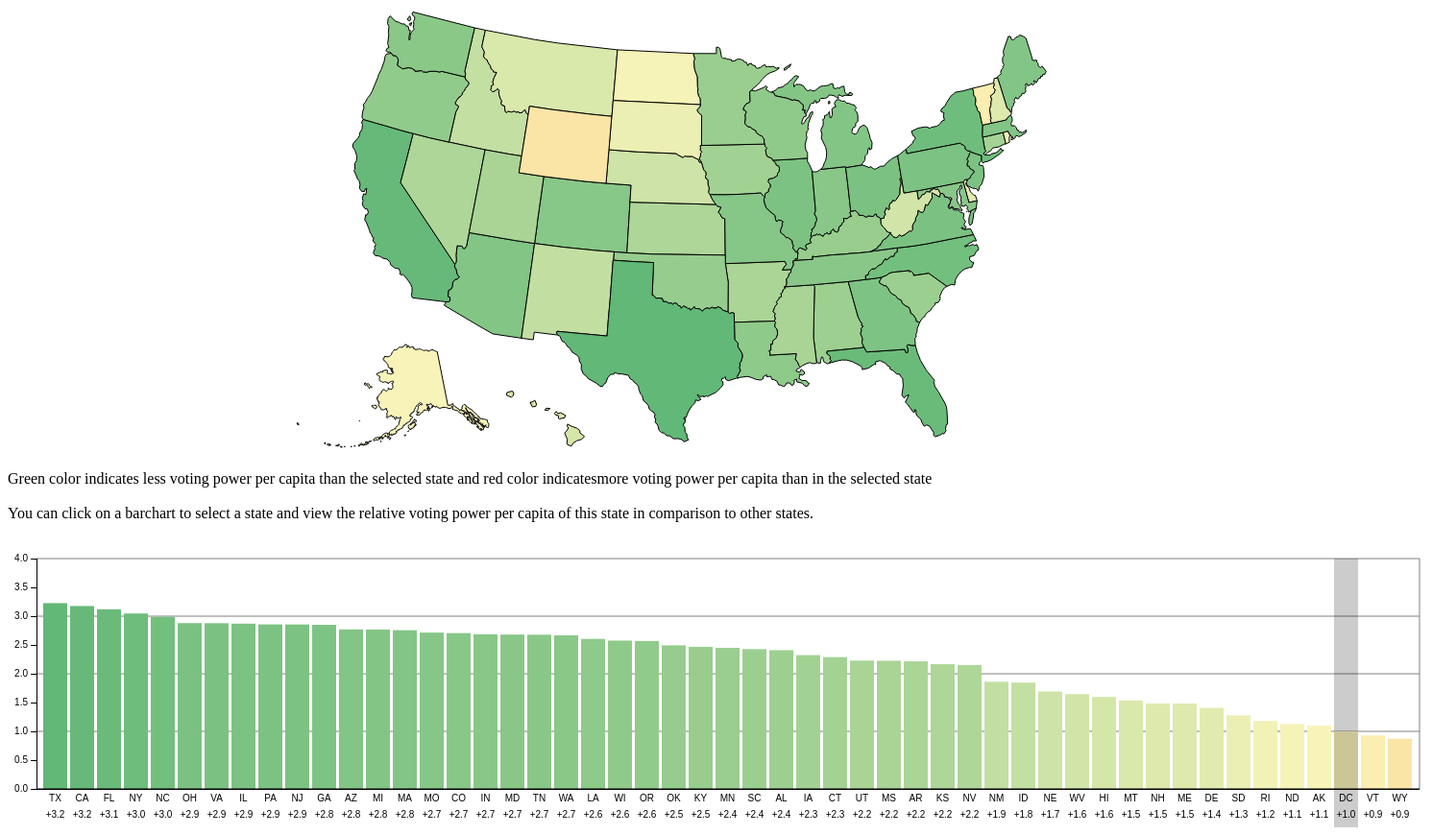
D3 v3 page, settled after 480 driven frames (8 s of simulated time); the page loaded 2 data file(s).



var margin = {top: 20, right: 30, bottom: 40, left: 30},
    width = 1500 - margin.left - margin.right,
    height = 300 - margin.top - margin.bottom;

var svg = d3.select("#chart")
    .attr("width", width + margin.left + margin.right)
    .attr("height", height + margin.top + margin.bottom)
  .append("g")
    .attr("transform", "translate(" + margin.left + "," + margin.top + ")");

var x = d3.scale.ordinal()
    .rangeRoundBands([0, width], 0.1);

var y = d3.scale.linear()
    .range([0, height]);

var xAxis = d3.svg.axis()
    .scale(x)
    .orient("bottom")
    .tickSize(0)
    .tickPadding(6);

var yAxis = d3.svg.axis()
    .scale(y)
    .orient("left");

// Define linear scale for output
var color = d3.scale.linear()
    .domain([0,1,4])
		.range(["#d95f0e","#fff7bc","#2ca25f"]);

// state ecv population vpc
d3.tsv("data.tsv", type, function(error, data) {
  data_vote = data;
  x.domain(data.map(function(d) { return d.state; }));
  y.domain([4,0]);

  svg.append("line")
      .attr("x1", width)
      .attr("x2", width)
      .attr("y1", y(0))
      .attr("y2", y(4))
      .attr("stroke", "grey");

  svg.selectAll(".guide")
      .data([1,2,3,4])
    .enter().append("line")
      .attr("class", "guide")
      .attr("x1", 0)
      .attr("x2", width)
      .attr("y1", function(d){return y(d)})
      .attr("y2", function(d){return y(d)})
      .attr("stroke", "grey");

  svg.selectAll(".bar")
      .data(data)
    .enter().append("rect")
      .attr("class", "bar")
      .attr("x", function(d) { return x(d.state); })
      .attr("y", y(0))
      .attr("width", x.rangeBand())
      .attr("height",0)
      .on('click', function(d,i){ update(d.state); })
		  .append("text");

	svg.selectAll(".barlabel")
     .data(data)
     .enter().append("text")
     .attr("class","barlabel")
     .attr("text-anchor","middle")
     .attr("x", function(d) { return x(d.state) + x.rangeBand()/2; })
     .attr("y", y(0));

	svg.append("rect")
				.attr("class", "highlight")
		    .attr("id", "highlight")

  d3.select("#highlight")
				.attr("x", x("TX"))
				.attr("y", 0)
				.attr("width",  x.rangeBand())
				.attr("height", height + 50)

  update("DC");

  svg.append("g")
      .attr("class", "x axis")
      .attr("transform", "translate(0," + height + ")")
      .call(xAxis);

  svg.append("g")
      .attr("class", "y axis")
      .attr("transform", "translate(0,0)")
      .call(yAxis);

	svg.append("line")
    .attr("class", "x axis")
    .attr("x1", 0)
    .attr("x2", width)
    .attr("y1", y(0))
    .attr("y2", y(0))
    .attr("stroke-width", 1)
    .attr("stroke", "black");

});

var rat_lookup = {}
var d_lookup = {}
var data_vote;
var data_map;
var my_state = state;
	var my_vpc   = 1;

function update_data(state) {
	data = data_vote;
	// normalize for a state! take parameter from click event!
  my_state = state;
  my_vpc   = 1;
	data.map(function(d) {
		if (my_state == d.state) {
			my_vpc = d.vpc;
		} 
	});

  data.map(function(d){
      d.rat = my_vpc/d.vpc
			rat_lookup[d.state] = d.rat
			d_lookup[d.state] = d
	});
}

function update_chart(state) {
	data = data_vote;

	var duration = 750;
  svg.selectAll(".bar").data(data)
      .transition().duration(duration)
      .attr("y", function(d) { return y(Math.max(0, d.rat)); })
      .attr("height", function(d) { return Math.abs(y(d.rat) - y(0)); })
      .style("fill", function(d) { return color(d.rat); });

  var labeld = 10;
	svg.selectAll(".barlabel").data(data)
		 .attr("y", height + 30)
		 .text(function(d) {
				 return (d.rat > 0 ? "+" : "-") 
						 + (Math.abs(d.rat)).toFixed(1)
		 });

  d3.select("#highlight")
		.transition().duration(duration)
    .attr("x", x(state))
}

function update(state) {
		update_data(state);
		update_chart(state);
		update_map(state);
		d3.select("#title").text(state);
}

function type(d) {
  d.vpc = +d.vpc;
  //	console.log("Found " + d.vpc + " " + d.state );
  return d;
}

/////////////////////////

var map_height=500;

//Create SVG element and append map to the SVG
var map_svg = d3.select("#map")
		.attr("width", 1500)
		.attr("height", map_height);

// D3 Projection
var projection = d3.geo.albersUsa()
		.translate([width/2, map_height/2])    // translate to center of screen
		.scale([1000]);          // scale things down so see entire US
        
// Define path generator
var path = d3.geo.path()      // path generator that will convert GeoJSON to SVG paths
		.projection(projection);  // tell path generator to use albersUsa projection

d3.json("us-states.json", function(data) {
		data_map = data;
		map_svg.selectAll("path")
				.data(data_map.features)
				.enter()
				.append("path")
				.attr("d", path)
				.style("stroke", "#000")
				.style("stroke-width", "1")
				.style("fill", color(0))
				.on("click", function(d,i) {
						update(d.properties.short_name);
				})
        .on("mouseover", function(d) { 
           var e = d_lookup[d.properties.short_name];
           d3.select("#state").text("" + d.properties.name);
           d3.select("#selstate").text("" + my_state);
           d3.select("#population").text(e.population); 
           d3.select("#votes").text(e.ecv); 
           d3.select("#rat").text(e.rat);
           d3.select("#tooltip")
             .style("left", (d3.event.pageX) + "px")     
             .style("top", (d3.event.pageY - 28) + "px");

        })

//        .on("mouseout", function(d) {});

update_map();
});

function update_map(state) {
		if (!data_map) { return; }
		map_svg.selectAll("path")
				.data(data_map.features)
				.style("fill", function(d) {
						if (d.properties.short_name == state) {
								return "#333";
						} else {
								return color(rat_lookup[d.properties.short_name]);
						}
				})
};



### data: us-states.json
{
 "type": "FeatureCollection",
 "features": [
  {
   "type": "Feature",
   "id": "01",
   "properties": {
    "short_name": "AL",
    "name": "Alabama"
   },
   "geometry": {
    "type": "Polygon",
    "coordinates": "[... 1 items]"
   }
  },
  {
   "type": "Feature",
   "id": "02",
   "properties": {
    "short_name": "AK",
    "name": "Alaska"
   },
   "geometry": {
    "type": "MultiPolygon",
    "coordinates": "[... 39 items]"
   }
  },
  {
   "type": "Feature",
   "id": "04",
   "properties": {
    "short_name": "AZ",
    "name": "Arizona"
   },
   "geometry": {
    "type": "Polygon",
    "coordinates": "[... 1 items]"
   }
  },
  {
   "type": "Feature",
   "id": "05",
   "properties": {
    "short_name": "AR",
    "name": "Arkansas"
   },
   "geometry": {
    "type": "Polygon",
    "coordinates": "[... 1 items]"
   }
  },
  {
   "type": "Feature",
   "id": "06",
   "properties": {
    "short_name": "CA",
    "name": "California"
   },
   "geometry": {
    "type": "Polygon",
    "coordinates": "[... 1 items]"
   }
  },
  {
   "type": "Feature",
   "id": "08",
   "properties": {
    "short_name": "CO",
    "name": "Colorado"
   },
   "geometry": {
    "type": "Polygon",
    "coordinates": "[... 1 items]"
   }
  },
  {
   "type": "Feature",
   "id": "09",
   "properties": {
    "short_name": "CT",
    "name": "Connecticut"
   },
   "geometry": {
    "type": "Polygon",
    "coordinates": "[... 1 items]"
   }
  },
  {
   "type": "Feature",
   "id": "10",
   "properties": {
    "short_name": "DE",
    "name": "Delaware"
   },
   "geometry": {
    "type": "Polygon",
    "coordinates": "[... 1 items]"
   }
  },
  "... 44 more items"
 ]
}

### data: data.tsv
state	ecv	population	vpc
TX	38	27469114	0.000001383
CA	55	39144818	0.000001405
FL	29	20271272	0.000001431
NY	29	19795791	0.000001465
NC	15	10042802	0.000001494
OH	18	11613423	0.00000155
VA	13	8382993	0.000001551
IL	20	12859995	0.000001555
PA	20	12802503	0.000001562
NJ	14	8958013	0.000001563
GA	16	10214860	0.000001566
AZ	11	6828065	0.000001611
MI	16	9922576	0.000001613
MA	11	6794422	0.000001619
MO	10	6083672	0.000001644
CO	9	5456574	0.000001649
IN	11	6619680	0.000001662
MD	10	6006401	0.000001665
TN	11	6600299	0.000001667
WA	12	7170351	0.000001674
LA	8	4670724	0.000001713
WI	10	5771337	0.000001733
OR	7	4028977	0.000001737
OK	7	3911338	0.00000179
KY	8	4425092	0.000001808
MN	10	5489594	0.000001822
SC	9	4896146	0.000001838
AL	9	4858979	0.000001852
IA	6	3123899	0.000001921
CT	7	3590886	0.000001949
UT	6	2995919	0.000002003
MS	6	2992333	0.000002005
AR	6	2978204	0.000002015
KS	6	2911641	0.000002061
NV	6	2890845	0.000002075
NM	5	2085109	0.000002398
ID	4	1654930	0.000002417
NE	5	1896190	0.000002637
WV	5	1844128	0.000002711
HI	4	1431603	0.000002794
MT	3	1032949	0.000002904
NH	4	1330608	0.000003006
ME	4	1329328	0.000003009
DE	3	945934	0.000003172
SD	3	858469	0.000003495
RI	4	1056298	0.000003787
ND	3	756927	0.000003963
AK	3	738432	0.000004063
DC	3	672228	0.000004463
VT	3	626042	0.000004792
WY	3	586107	0.000005119